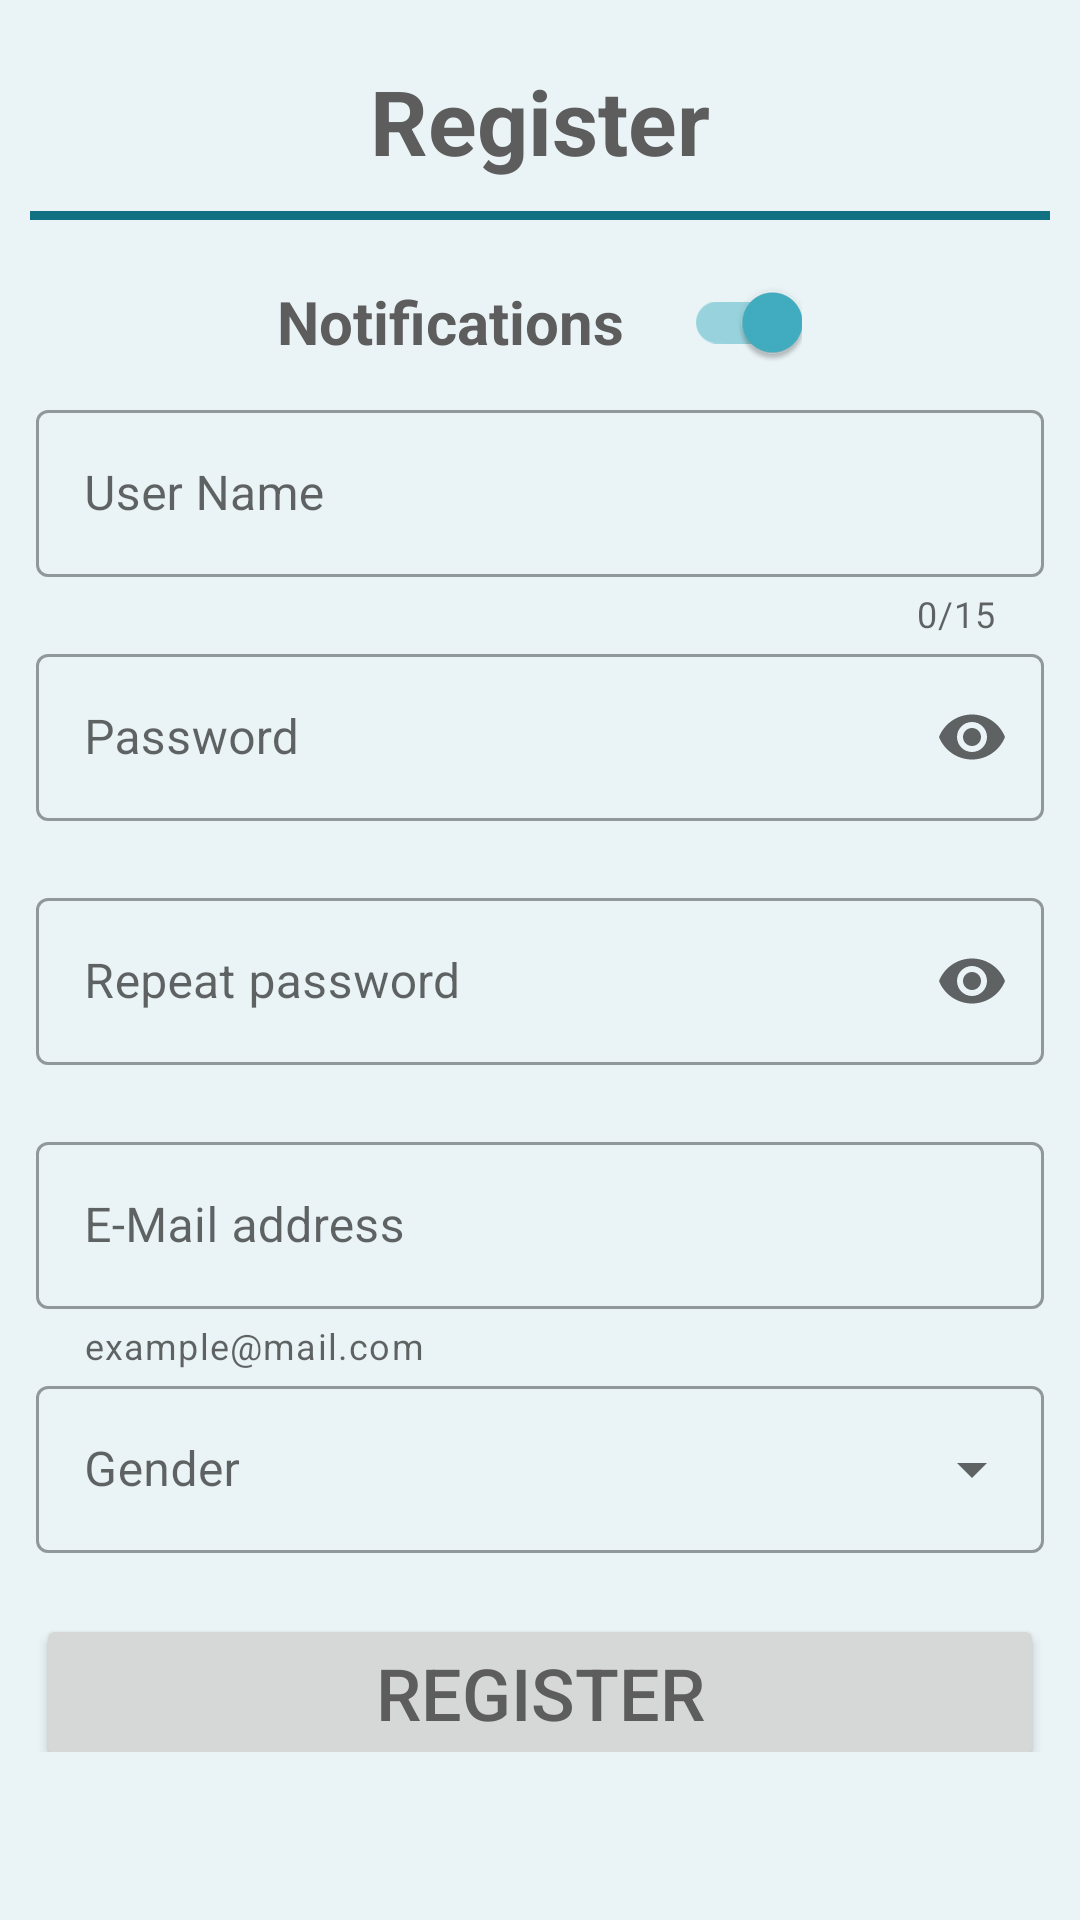

Android layout source for this screen:
<!-- AndroidManifest.xml: application theme Theme.SemperTibi -->
<!-- res/layout/activity_register.xml -->
<?xml version="1.0" encoding="utf-8"?>
<androidx.coordinatorlayout.widget.CoordinatorLayout xmlns:android="http://schemas.android.com/apk/res/android"
    xmlns:app="http://schemas.android.com/apk/res-auto"
    xmlns:tools="http://schemas.android.com/tools"
    android:id="@+id/relativeLayout_register"
    android:layout_width="match_parent"
    android:layout_height="match_parent"
    android:background="@color/anti_flash_white"
    tools:context=".Register">

    <RelativeLayout
        android:layout_width="match_parent"
        android:layout_height="wrap_content"
        android:layout_marginBottom="?actionBarSize">

        <androidx.core.widget.NestedScrollView
            android:id="@+id/nestedScrollView"
            android:layout_width="match_parent"
            android:layout_height="wrap_content"
            android:fillViewport="true"
            app:layout_behavior="@string/appbar_scrolling_view_behavior">

            <LinearLayout
                android:layout_width="match_parent"
                android:layout_height="wrap_content"
                android:layout_marginTop="20dp"
                android:gravity="center"
                android:orientation="vertical"
                app:layout_constraintBottom_toBottomOf="parent"
                app:layout_constraintEnd_toEndOf="parent"
                app:layout_constraintStart_toStartOf="parent"
                app:layout_constraintTop_toTopOf="parent">

                <TextView
                    android:id="@+id/tvRegister"
                    android:layout_width="wrap_content"
                    android:layout_height="wrap_content"
                    android:text="@string/register"
                    android:textColor="@color/gray"
                    android:textSize="30sp"
                    android:textStyle="bold" />

                <com.google.android.material.divider.MaterialDivider
                    android:layout_width="match_parent"
                    android:layout_height="wrap_content"
                    android:layout_gravity="center"
                    android:layout_margin="10dp"
                    app:dividerColor="@color/lotus_blue"
                    app:dividerThickness="3dp" />

                <com.google.android.material.switchmaterial.SwitchMaterial
                    android:id="@+id/switch1"
                    android:layout_width="wrap_content"
                    android:layout_height="wrap_content"
                    android:checked="true"
                    android:minHeight="48dp"
                    android:switchMinWidth="60dp"
                    android:text="@string/notifications"
                    android:textColor="@color/gray"
                    android:textOff="@string/show_off"
                    android:textOn="@string/show_on"
                    android:textSize="20sp"
                    android:textStyle="bold"
                    app:switchPadding="20dp" />

                <com.google.android.material.textfield.TextInputLayout
                    android:id="@+id/register_input_username"
                    style="@style/Widget.MaterialComponents.TextInputLayout.OutlinedBox"
                    android:layout_width="match_parent"
                    android:layout_height="wrap_content"
                    android:layout_marginStart="12dp"
                    android:layout_marginEnd="12dp"
                    android:hint="@string/userName"
                    app:counterEnabled="true"
                    app:counterMaxLength="15"
                    app:endIconMode="clear_text"
                    app:errorEnabled="true">

                    <com.google.android.material.textfield.TextInputEditText
                        android:id="@+id/usernameInput"
                        android:layout_width="match_parent"
                        android:layout_height="wrap_content"
                        android:drawablePadding="12dp"
                        android:inputType="text"
                        android:maxLines="1" />
                </com.google.android.material.textfield.TextInputLayout>

                <com.google.android.material.textfield.TextInputLayout
                    android:id="@+id/register_input_password"
                    style="@style/Widget.MaterialComponents.TextInputLayout.OutlinedBox"
                    android:layout_width="match_parent"
                    android:layout_height="wrap_content"
                    android:layout_marginStart="12dp"
                    android:layout_marginEnd="12dp"
                    android:hint="@string/password"
                    app:endIconMode="password_toggle"
                    app:errorEnabled="true"
                    app:passwordToggleContentDescription="@string/password">

                    <com.google.android.material.textfield.TextInputEditText
                        android:id="@+id/passwordInput"
                        android:layout_width="match_parent"
                        android:layout_height="wrap_content"
                        android:drawablePadding="12dp"
                        android:inputType="textPassword"
                        android:maxLines="1" />
                </com.google.android.material.textfield.TextInputLayout>

                <com.google.android.material.textfield.TextInputLayout
                    android:id="@+id/register_input_repeatPassword"
                    style="@style/Widget.MaterialComponents.TextInputLayout.OutlinedBox"
                    android:layout_width="match_parent"
                    android:layout_height="wrap_content"
                    android:layout_marginStart="12dp"
                    android:layout_marginEnd="12dp"
                    android:hint="@string/passwordRepeat"
                    app:endIconMode="password_toggle"
                    app:errorEnabled="true"
                    app:passwordToggleContentDescription="@string/passwordRepeat">

                    <com.google.android.material.textfield.TextInputEditText
                        android:id="@+id/repeatPasswordInput"
                        android:layout_width="match_parent"
                        android:layout_height="wrap_content"
                        android:drawablePadding="12dp"
                        android:inputType="textPassword"
                        android:maxLines="1" />
                </com.google.android.material.textfield.TextInputLayout>


                <com.google.android.material.textfield.TextInputLayout
                    android:id="@+id/register_input_email"
                    style="@style/Widget.MaterialComponents.TextInputLayout.OutlinedBox"
                    android:layout_width="match_parent"
                    android:layout_height="wrap_content"
                    android:layout_marginStart="12dp"
                    android:layout_marginEnd="12dp"
                    android:hint="@string/mail"
                    app:endIconMode="clear_text"
                    app:errorEnabled="true"
                    app:helperText="@string/mailHint">

                    <com.google.android.material.textfield.TextInputEditText
                        android:id="@+id/emailInput"
                        android:layout_width="match_parent"
                        android:layout_height="wrap_content"
                        android:drawablePadding="12dp"
                        android:inputType="textEmailAddress"
                        android:maxLines="1" />
                </com.google.android.material.textfield.TextInputLayout>

                <com.google.android.material.textfield.TextInputLayout
                    android:id="@+id/register_input_setGender"
                    style="@style/Widget.MaterialComponents.TextInputLayout.OutlinedBox.ExposedDropdownMenu"
                    android:layout_width="match_parent"
                    android:layout_height="wrap_content"
                    android:layout_marginStart="12dp"
                    android:layout_marginEnd="12dp"
                    app:errorEnabled="true">

                    <AutoCompleteTextView
                        android:id="@+id/input_gender"
                        android:layout_width="match_parent"
                        android:layout_height="wrap_content"
                        android:drawablePadding="12dp"
                        android:hint="@string/gender"
                        android:inputType="none"
                        android:minHeight="48dp"
                        app:simpleItems="@array/gender_identity" />

                </com.google.android.material.textfield.TextInputLayout>

                <Button
                    android:id="@+id/btRegister"
                    android:layout_width="match_parent"
                    android:layout_height="wrap_content"
                    android:layout_marginStart="12dp"
                    android:layout_marginEnd="12dp"
                    android:contentDescription="@string/button_to_register"
                    android:text="@string/register"
                    android:textColor="@color/gray"
                    android:textSize="24sp"
                    tools:ignore="TextContrastCheck" />

                <TextView
                    android:id="@+id/appCompatTextViewLoginLink"
                    android:layout_width="fill_parent"
                    android:layout_height="wrap_content"
                    android:layout_marginTop="10dp"
                    android:gravity="center"
                    android:text="@string/text_already_member"
                    android:textSize="16sp" />
            </LinearLayout>
        </androidx.core.widget.NestedScrollView>
    </RelativeLayout>
</androidx.coordinatorlayout.widget.CoordinatorLayout>
<!-- resources referenced by this layout -->
<resources>
  <string-array name="gender_identity">
          <item>Woman</item>
          <item>Man</item>
          <item>Transgender</item>
          <item>Non-binary</item>
          <item>Non-conforming</item>
          <item>Prefer not to respond</item>
      </string-array>
  <color name="anti_flash_white">#EAF4F7</color>
  <color name="gray">#5E5D5D</color>
  <color name="lotus_blue">#117182</color>
  <string name="button_to_register">Button to register. Press after registration form is completed.</string>
  <string name="gender">Gender</string>
  <string name="mail">E-Mail address</string>
  <string name="mailHint">example@mail.com</string>
  <string name="notifications">Notifications</string>
  <string name="password">Password</string>
  <string name="passwordRepeat">Repeat password</string>
  <string name="register">Register</string>
  <string name="show_off">OFF</string>
  <string name="show_on">ON</string>
  <string name="text_already_member">Already a user? Click here to Login</string>
  <string name="userName">User Name</string>
  <style name="Theme.SemperTibi" parent="Theme.MaterialComponents.DayNight.NoActionBar">
          
          <item name="colorPrimary">@color/lotus_lightblue</item>
          <item name="colorPrimaryVariant">@color/lotus_blue</item>
          <item name="colorOnPrimary">@color/white</item>
          
          <item name="colorSecondary">@color/lotus_lightblue</item>
          <item name="colorSecondaryVariant">@color/anti_flash_white</item>
          <item name="colorOnSecondary">@color/logo_font</item>
          
          <item name="android:statusBarColor">?attr/colorPrimaryVariant</item>
          
          <item name="android:forceDarkAllowed" tools:targetApi="q">false</item>
      </style>
  <color name="lotus_lightblue">#42afc2</color>
  <color name="white">#FFFFFFFF</color>
  <color name="logo_font">#455a5c</color>
</resources>
